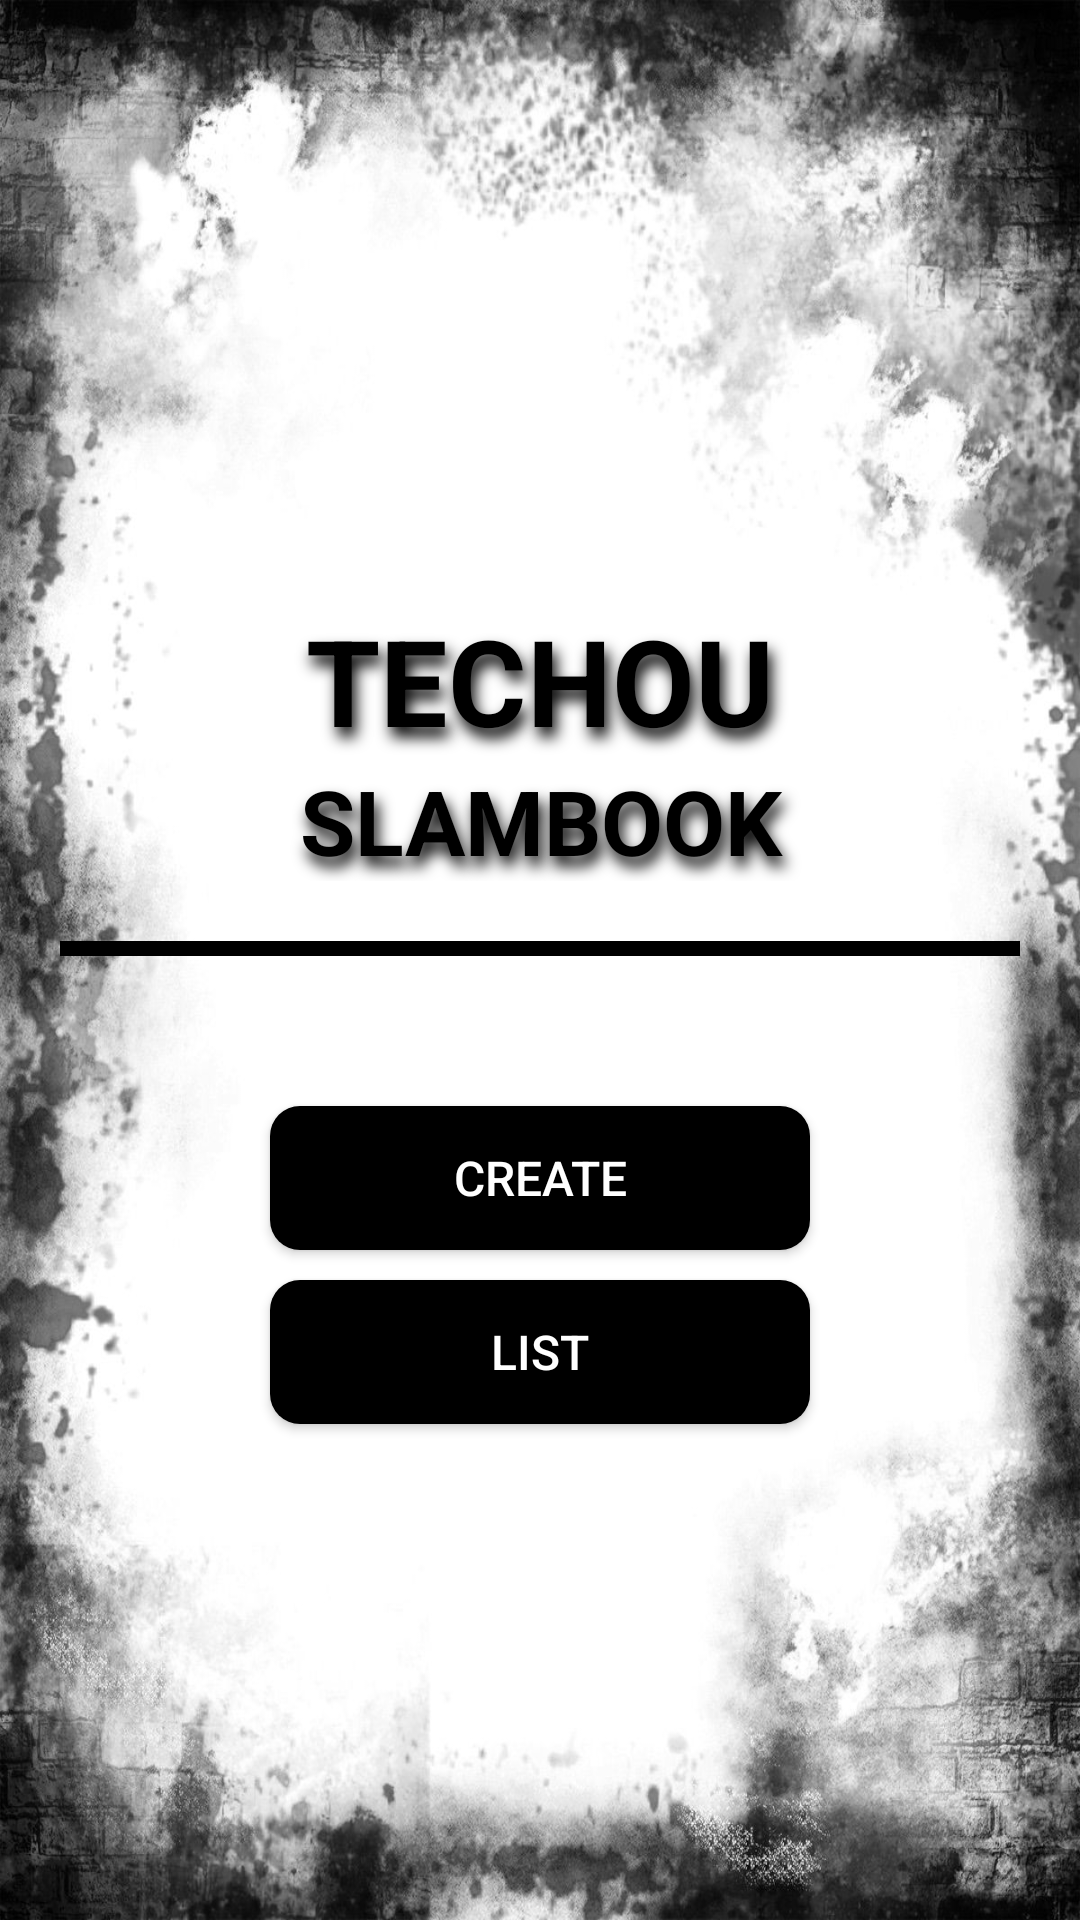

The Android layout XML behind this screen, and the referenced resources:
<!-- AndroidManifest.xml: application theme Theme.MySlamBook -->
<!-- res/layout/activity_menu.xml -->
<?xml version="1.0" encoding="utf-8"?>
<androidx.constraintlayout.widget.ConstraintLayout xmlns:android="http://schemas.android.com/apk/res/android"
    xmlns:app="http://schemas.android.com/apk/res-auto"
    xmlns:tools="http://schemas.android.com/tools"
    android:background="@drawable/background"
    android:layout_width="match_parent"
    android:layout_height="match_parent"
    tools:context=".MenuActivity">

    <TextView
        android:id="@+id/kodeGO"
        android:layout_width="match_parent"
        android:layout_height="wrap_content"
        android:layout_marginTop="200dp"
        android:text="TECHOU"
        android:textAlignment="center"
        android:textColor="@color/black"
        android:textSize="40sp"
        android:textStyle="bold"
        android:shadowColor="@color/black"
        android:shadowDx="4"
        android:shadowDy="10"
        android:shadowRadius="12"
        app:layout_constraintEnd_toEndOf="parent"
        app:layout_constraintStart_toStartOf="parent"
        app:layout_constraintTop_toTopOf="parent" />

    <TextView
        android:id="@+id/slamBook"
        android:layout_width="match_parent"
        android:layout_height="wrap_content"
        android:text="SLAMBOOK"
        android:textAlignment="center"
        android:textSize="30sp"
        android:textStyle="bold"
        android:textColor="@color/black"
        android:shadowColor="@color/black"
        android:shadowDx="4"
        android:shadowDy="10"
        android:shadowRadius="12"
        app:layout_constraintEnd_toEndOf="parent"
        app:layout_constraintStart_toStartOf="parent"
        app:layout_constraintTop_toBottomOf="@+id/kodeGO" />

    <com.google.android.material.divider.MaterialDivider
        android:id="@+id/divider"
        android:layout_width="match_parent"
        android:layout_height="5dp"
        app:layout_constraintEnd_toEndOf="parent"
        app:layout_constraintStart_toStartOf="parent"
        app:layout_constraintTop_toBottomOf="@+id/slamBook"
        android:layout_margin="20dp"
        app:dividerColor="@color/black"/>

    <androidx.appcompat.widget.AppCompatButton
        android:id="@+id/btnCreate"
        android:layout_width="180dp"
        android:layout_height="wrap_content"
        android:layout_marginTop="50dp"
        android:background="@drawable/common_button_black"
        android:text="Create"
        android:textColor="@color/white"
        android:textSize="16sp"
        app:layout_constraintEnd_toEndOf="parent"
        app:layout_constraintStart_toStartOf="parent"
        app:layout_constraintTop_toBottomOf="@+id/divider" />

    <androidx.appcompat.widget.AppCompatButton
        android:id="@+id/btnView"
        android:layout_width="180dp"
        android:layout_height="wrap_content"
        android:layout_marginTop="10dp"
        android:background="@drawable/common_button_black"
        android:text="LIST"
        android:textColor="@color/white"
        android:textSize="16sp"
        app:layout_constraintEnd_toEndOf="parent"
        app:layout_constraintStart_toStartOf="parent"
        app:layout_constraintTop_toBottomOf="@+id/btnCreate" />


</androidx.constraintlayout.widget.ConstraintLayout>
<!-- resources referenced by this layout -->
<resources>
  <color name="black">#FF000000</color>
  <color name="white">#FFFFFFFF</color>
  <!-- drawable background: jpg bitmap (drawable, 174245 bytes) -->
  <!-- drawable common_button_black (drawable) -->
  <?xml version="1.0" encoding="utf-8"?>
  <selector xmlns:android="http://schemas.android.com/apk/res/android">
      <item android:state_pressed="false">
          <shape android:shape="rectangle">
              <solid android:color="@color/black"/>
              
              <corners android:radius="10dp"/>
          </shape>
      </item>
      <item android:state_pressed="true">
          <shape android:shape="rectangle">
              <solid android:color="@color/material_dynamic_neutral_variant10"/>
              
              <corners android:radius="10dp"/>
          </shape>
      </item>
  
  </selector>
  <style name="Theme.MySlamBook" parent="Theme.MaterialComponents.DayNight.DarkActionBar">
  
          <item name="colorPrimary">@color/purple_500</item>
          <item name="colorPrimaryVariant">@color/purple_700</item>
          <item name="colorOnPrimary">@color/white</item>
          <item name="colorSecondary">@color/teal_200</item>
          <item name="colorSecondaryVariant">@color/teal_700</item>
          <item name="colorOnSecondary">@color/black</item>
          <item name="android:statusBarColor">?attr/colorPrimaryVariant</item>
  
      </style>
  <color name="purple_500">#FF6200EE</color>
  <color name="purple_700">#FF3700B3</color>
  <color name="teal_200">#FF03DAC5</color>
  <color name="teal_700">#FF018786</color>
</resources>
